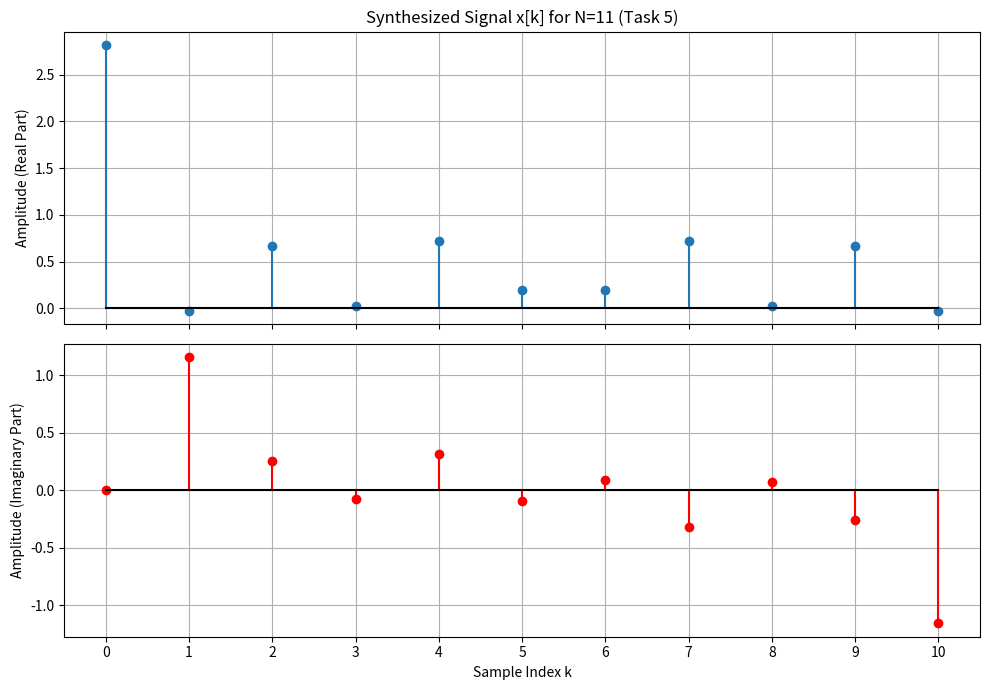

This chart was generated by the following Python code:
import numpy as np
import matplotlib.pyplot as plt

# -------------------------------------------------------------------
# Task 5: Synthesize Signal from Spectrum
# -------------------------------------------------------------------

# 1. Define the input spectrum vector x_mu for Task 5 (Eq. 21)
x_mu_vec = np.array([6, 4, 4, 5, 3, 4, 5, 0, 0, 0, 0])

# Determine the block length N
N = len(x_mu_vec)

print(f"--- Task 5: Signal Synthesis ---")
print(f"Block length N = {N}")
print(f"Input Spectrum x_mu = {x_mu_vec}\n")

# 2. Create the (k * mu) outer product matrix K (Eq. 9)
k_mu_range = np.arange(N)
K = np.outer(k_mu_range, k_mu_range)

print(f"--- Matrix K (N={N}) ---")
print(K)
print("\n")

# 3. Create the Fourier Matrix W (Eq. 7)
# W = exp(+j * 2*pi/N * K)
W = np.exp(1j * (2 * np.pi / N) * K)

# Print W (rounded for readability, as in the N=4 example)
print(f"--- Fourier Matrix W (N={N}) ---")
print(np.round(W, 2))
print("\n")

# 4. Synthesize the time-domain signal xk using IDFT (Eq. 6 or 13)
# xk = (1/N) * W * x_mu
# np.dot handles the matrix-vector multiplication
xk = (1 / N) * np.dot(W, x_mu_vec)

print(f"--- Synthesized Signal xk (first 5 samples) ---")
print(np.round(xk[:5], 4))
print("\n")

# 5. Verification (Optional, but good practice)
# Compare our matrix method with numpy's built-in ifft
xk_check = np.fft.ifft(x_mu_vec)
print(f"--- Verification vs. np.fft.ifft() ---")
print(f"np.fft.ifft (first 5 samples): {np.round(xk_check[:5], 4)}")
print(f"Signals match: {np.allclose(xk, xk_check)}")
print("\n")


# 6. Plot the synthesized signal xk
# The signal is complex, so we plot its real and imaginary parts
k_axis = np.arange(N)

fig, (ax1, ax2) = plt.subplots(2, 1, figsize=(10, 7), sharex=True)

# Plot Real Part
ax1.stem(k_axis, np.real(xk), basefmt="k-")
ax1.set_title(f'Synthesized Signal x[k] for N={N} (Task 5)')
ax1.set_ylabel('Amplitude (Real Part)')
ax1.grid(True)

# Plot Imaginary Part
ax2.stem(k_axis, np.imag(xk), 'r', markerfmt='ro', basefmt="k-")
ax2.set_ylabel('Amplitude (Imaginary Part)')
ax2.set_xlabel('Sample Index k')
ax2.set_xticks(k_axis)  # Ensure all discrete k values are shown
ax2.grid(True)

plt.tight_layout()
plt.show()